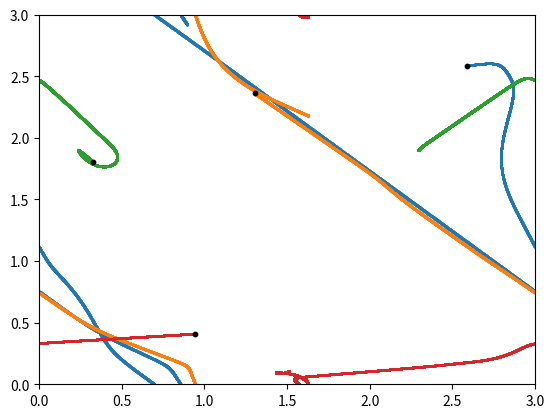

Write the Python code that produced this figure.
__author__ = "Robin Mentel, Ruoyan Wang, Christopher Seay"

"""
simulates the molecular dynamics of argon atoms in a pseudo-infinite 3D box.
handles liquid, solid, and gaseous states. 
"""

import os
import sys

import numpy as np
import matplotlib.pyplot as plt

def Get_initial_velocities(nbodies, v_central, T):
    # kBT = 2sigma^2 -> sigma = sqrt(kBT/2)
    kB = 1. # change later
    sigma = np.power(kB*T*0.5, 0.5)
    velocities = np.random.normal(loc=v_central, scale=sigma, size=(nbodies, ndim))
    return velocities

def distance_between_bodies(Ndim, body1, body2):
    """calculates the distance between two argon atoms in a given number of dimensions."""
    
    """
    parameters
    ----------
    Ndim: : int
        number of dimensions
    body1 : array 
        placeholder
    body2 : array
        placeholder

    returns
    ----------
    """

    position_1 = body1[1:Ndim]
    position_2 = body2[1:Ndim]
    distance = np.sqrt(np.sum(((position_1 - position_2)**2)))

    return distance

#def single_body_acceleration(ndim, box_size, sigma, mass, S, bodies, body_index): # old
def single_body_acceleration(ndim, box_size, sigma, mass, temp_bodies, body_index): # new
    """finds the acceleration on a single body by LJ-Potential from others."""
    #print ("body_index:", body_index)
    epsilon = np.power(2., 1/6)*sigma
    body_index = int(body_index)
    #body = bodies[S, body_index] # old
    body = temp_bodies[body_index] # new
    position_1 = body[:ndim]
    acceleration = np.asarray([0, 0, 0])
    
    sum_potential_energy = 0
    
    # go through the rest of bodies to calc acceleration
    #for i, other_body in enumerate(bodies[S, :, :]): # old
    for i, other_body in enumerate(temp_bodies): # new
        if int(i) != body_index:
            # implement minimal image convention:
            # "other_body" is simply the particle data of the other particle
            #other_body = minimal_image_convention(S, ndim, body, other_body, box_size) # old one
            other_body = temp_bodies[i] # new
                       
            # calc distances and else with new 
            position_2 = other_body[:ndim]
            position_difference = position_2 - position_1
            distance = distance_between_bodies(ndim, body, other_body)
            
            # try gravity interaction to get it work, then switch to LJ
            #Scalar_acceleration = 1*M*other_body[0]/np.power(R, 3.)
            # split up vec(acc) in scalar acc = abs(a)/r, and vec(e_a) = vec(r)
            #Scalar_acceleration = 4*epsilon/mass*( -12.*np.power(sigma, 12.)*np.power(R, -14.) + 6.*np.power(sigma, 6.)*np.power(R, -8.) )
            #acceleration = np.add(acceleration, Scalar_acceleration*DPos)
            
            # calculate potential energy in that potential
            #dU = 4*epsilon*(np.power(sigma/R, 12) - np.power(sigma/R, 6.))
            
            
            # Updated by Ruoyan
            # Convert potential energy and scalar acceleration to dimensionless
            # With convertion, length will be in units of sigma, energy in units of epsilon, 
            # and time in units of (m*sigma**2/epsilon)**(1/2)
            scalar_acceleration = 4*epsilon/(mass*sigma**2)*(12*(distance)**(-14) - 6*(distance)**(-8))
            acceleration = np.add(acceleration, scalar_acceleration * position_difference)
            
            dPE = 4*epsilon*( distance**(-12) - distance**(-6) )
            sum_potential_energy += dPE
    
    return acceleration, sum_potential_energy

# return new pos of other body if too far away
# not needed anymore now
######
def minimal_image_convention(S, ndim, body, other_body, box_size):

    """ minimal image convention of designing a pseudo-infinite box."""

    """
    parameters
    ----------


    returns
    ----------

    """

    position_1 = body[1:1+ndim]
    position_2 = other_body[1:1+ndim]
    # changed variable names here:
    #change_in_position = position_2 - position_1
    distance_vector = position_2 - position_1
    new_other = np.zeros_like(other_body)
    new_other[:] = other_body[:]
    ### OLD
    # go through all three dimensions D and check if the other body is farther away than half a box:
    # if so, add or subtract box size from pos of other body:
    for i in range(3):
        if distance_vector[i] > box_size/2:
            new_other[1+i] = position_2[i] - box_size
        elif distance_vector[i] < -box_size/2:
            new_other[1+i] = position_2[i] + box_size    
    
    return new_other

# plotting functions
    
def plot_entire_simulation(particle_data, x0, x1):
    plt.figure()
    for p in np.rollaxis(particle_data, 1):
        plt.scatter(p[0, 1], p[0, 2], s=10, c='k', zorder=25)
        plt.scatter(p[:, 1], p[:, 2], s=1)

    plt.xlim(x0, x1)
    plt.ylim(x0, x1)

def main():
    ### params
    global nbodies, mass, ndim, dt, T
    nbodies = 4
    T = 100 # tempertaure in K
    # set particle mass
    mass = 1
    ndim = 3
    t_end = .5
    dt = 1e-4 # timestep
    nsteps = int(t_end/dt)
    particle_data = np.zeros((nsteps, nbodies, 2*ndim))
    # energies: t, kinetic_energy, potential_energy, total_energy
    energies = np.zeros((nsteps, 4))

    # initial conditions
    box_size = 3.
    # positions
    x0, x1 = 0., box_size
    particle_data[0, :, :3] = np.random.uniform(x0, x1, particle_data[0, :, :3].shape)
    #velocities
    #v0, v1 = -.5, .5 # old
    #particle_data[0, :, 3:] = np.random.uniform(v0, v1, particle_data[0, :, 3:].shape) # old
    v_central = 0.5
    particle_data[0, :, 3:] = Get_initial_velocities(nbodies, v_central, T) # new
    # sigma, epsilon for L-J-Potential
    # sigma = 3.405 # in angstrom
    sigma = .1
    epsilon = np.power(2., 1/6)*sigma
    
    ### note: 'd' before a variable denotes timestep (ie, small) change,
    ### so, dPE, dKE are small changes in potential_energy and kinetic_energy
    # run simulation:
    for s in range(nsteps - 1):
        # for every time step:
        potential_energy = 0.
        kinetic_energy = 0.
        t = s*dt
    
        for i, body1 in enumerate(particle_data[s]):
            # for every particle:
        
            # get current pos, vel
            pos1 = body1[:ndim]
            velocity_1 = body1[ndim:]
            
            # define temporary particle_data-array for simpler MIC
            temp_particle_data = np.zeros_like(particle_data[0, :, :ndim])
            
            # calc acceleration with current ('old') positions
            # implement minimum image convention
            temp_particle_data[:] =  ( (pos1 - particle_data[s, :, :ndim] + box_size/2) % box_size ) - box_size/2
            #old_acceleration, dPE = single_body_acceleration(ndim, box_size, sigma, mass s, particle_data, i) # OLD
            old_acceleration, dPE = single_body_acceleration(ndim, box_size, sigma, mass, temp_particle_data, i) # NEW 
            # calc new positions and copy to data array
            new_position = pos1 + dt*velocity_1 + 0.5*dt*dt/mass*old_acceleration
            particle_data[s+1, i, :ndim] = new_position
            
            # calc acceleration with new positions
            # implement minimum image convention
            temp_particle_data[:] =  ( (pos1 - particle_data[s+1, :, :ndim] + box_size/2) % box_size ) - box_size/2
            #new_acceleration = single_body_acceleration(ndim, box_size, sigma, mass, s+1, particle_data, i)[0] # OLD
            new_acceleration = single_body_acceleration(ndim, box_size, sigma, mass, temp_particle_data, i)[0] # NEW + TEMP
            # calc new velocity with old and new acceleration, and copy to data array
            new_velocity = velocity_1 + 0.5*dt*dt/mass*(new_acceleration + old_acceleration)
            #print(new_velocity)
            particle_data[s+1, i, ndim:2*ndim] = new_velocity
        
            # energies
            potential_energy += dPE
            kinetic_energy += 0.5*mass*np.sum(velocity_1*velocity_1)
    
        # put all particles back in the box:
        # it might be that this ruins all energy conservation
        particle_data[s+1, :, :ndim] = np.mod(particle_data[s+1, :, :ndim], box_size)
    
        # calculate the energies
        total_energy = potential_energy + kinetic_energy
        energies[s] = t, kinetic_energy, potential_energy, total_energy
    
    plot_entire_simulation(particle_data, x0, x1)

if __name__ == '__main__':
    sys.exit(main())
